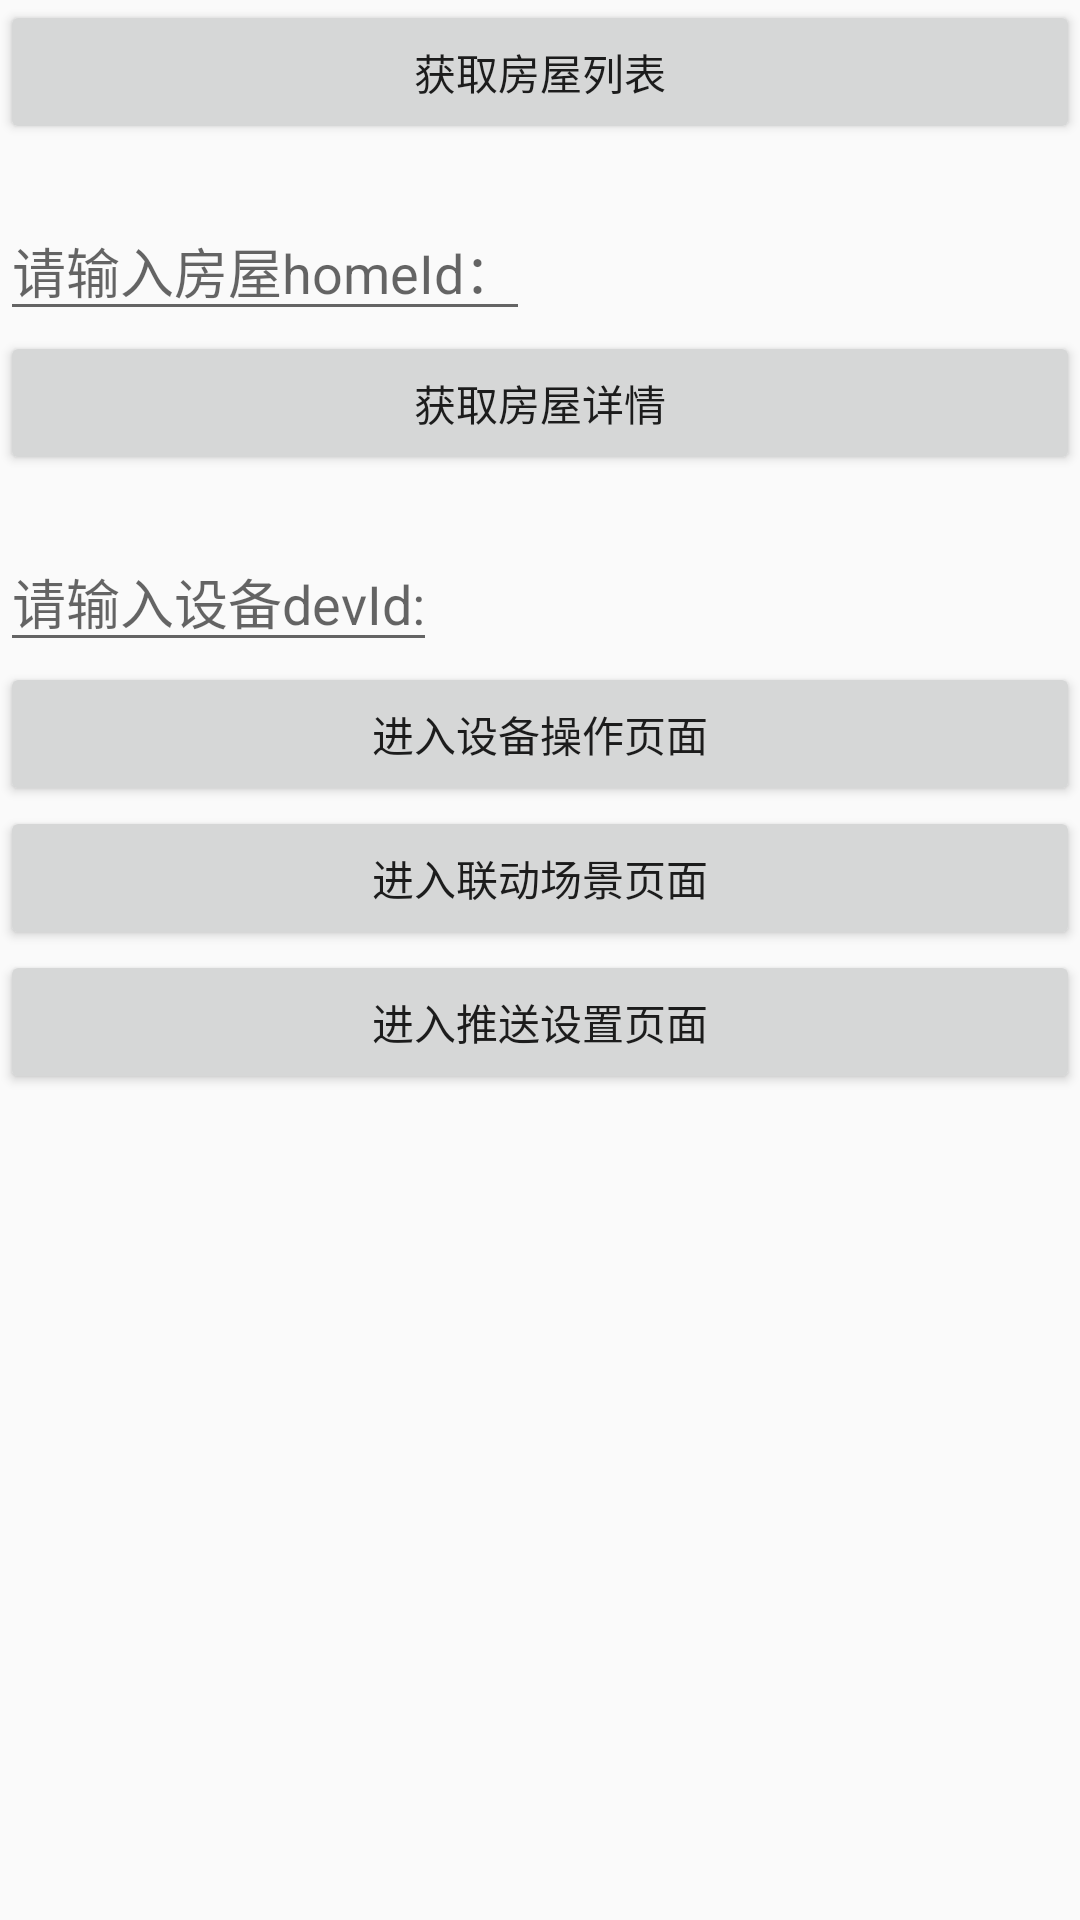

Android layout source for this screen:
<!-- AndroidManifest.xml: application theme AppTheme -->
<!-- res/layout/activity_main.xml -->
<?xml version="1.0" encoding="utf-8"?>
<ScrollView xmlns:android="http://schemas.android.com/apk/res/android"
    xmlns:app="http://schemas.android.com/apk/res-auto"
    xmlns:tools="http://schemas.android.com/tools"
    android:layout_width="match_parent"
    android:layout_height="match_parent">
    <LinearLayout
        android:layout_width="match_parent"
        android:layout_height="match_parent"
        android:orientation="vertical">
        <Button
            android:id="@+id/btn_home_list"
            android:layout_width="match_parent"
            android:layout_height="wrap_content"
            android:text="获取房屋列表"/>
        <TextView
            android:id="@+id/tv_home_list"
            android:layout_width="match_parent"
            android:layout_height="wrap_content"
            android:textIsSelectable="true"/>
        <EditText
            android:id="@+id/et_homeId"
            android:layout_width="wrap_content"
            android:layout_height="wrap_content"
            android:hint="请输入房屋homeId："/>
        <Button
            android:id="@+id/btn_home_detail"
            android:layout_width="match_parent"
            android:layout_height="wrap_content"
            android:text="获取房屋详情"/>
        <TextView
            android:id="@+id/tv_detail"
            android:layout_width="match_parent"
            android:layout_height="wrap_content"
            android:textIsSelectable="true"/>
        <EditText
            android:id="@+id/et_devId"
            android:layout_width="wrap_content"
            android:layout_height="wrap_content"
            android:hint="请输入设备devId:"/>
        <Button
            android:id="@+id/btn_dev_oprate"
            android:layout_width="match_parent"
            android:layout_height="wrap_content"
            android:text="进入设备操作页面"/>
        <Button
            android:id="@+id/btn_scene"
            android:layout_width="match_parent"
            android:layout_height="wrap_content"
            android:text="进入联动场景页面"/>
        <Button
            android:id="@+id/btn_push"
            android:layout_width="match_parent"
            android:layout_height="wrap_content"
            android:text="进入推送设置页面"/>
    </LinearLayout>

</ScrollView>
<!-- resources referenced by this layout -->
<resources>
  <style name="AppTheme" parent="Theme.AppCompat.Light.NoActionBar">
          
          <item name="colorPrimary">@color/colorPrimary</item>
          <item name="colorPrimaryDark">@color/colorPrimaryDark</item>
          <item name="colorAccent">@color/colorAccent</item>
      </style>
  <color name="colorPrimary">#6200EE</color>
  <color name="colorPrimaryDark">#3700B3</color>
  <color name="colorAccent">#03DAC5</color>
</resources>
